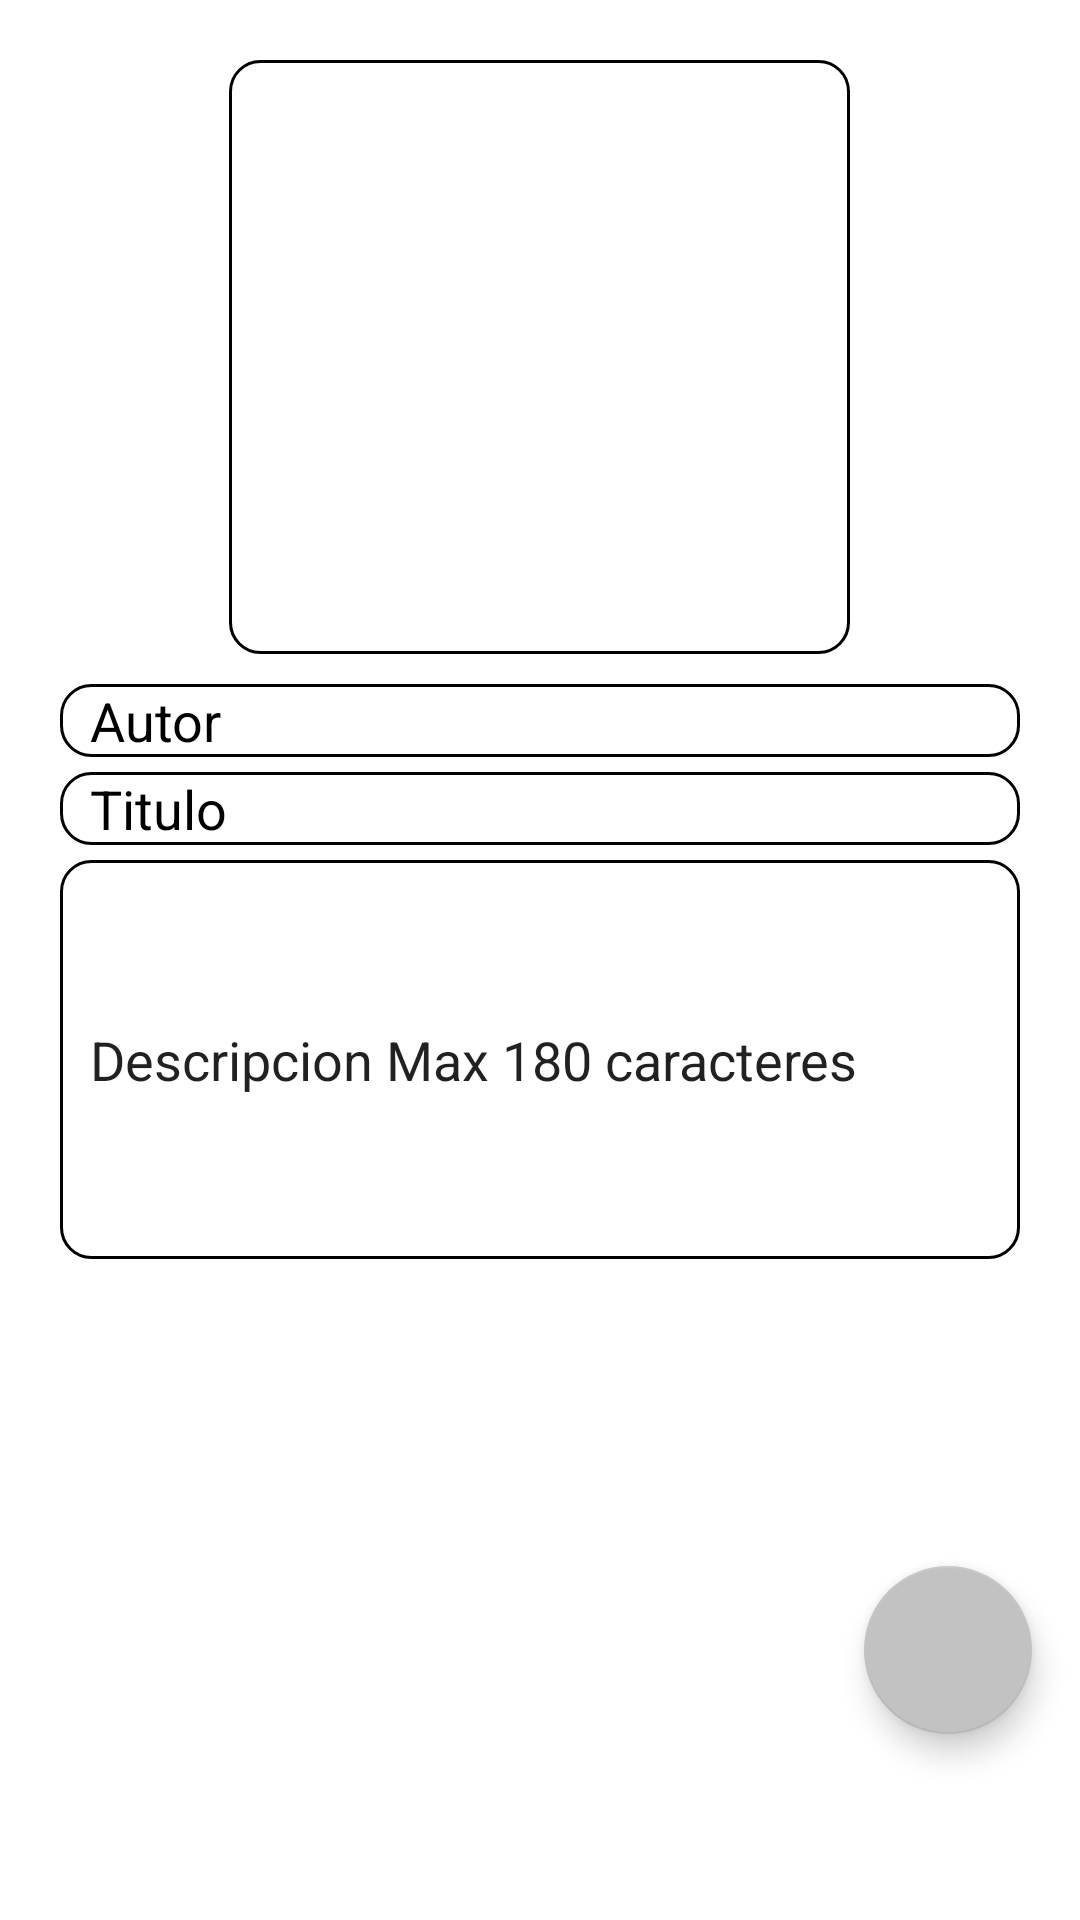

Android layout source for this screen:
<!-- AndroidManifest.xml: application theme Theme.TuLibV2 -->
<!-- res/layout/activity_anadir_libro.xml -->
<?xml version="1.0" encoding="utf-8"?>
<RelativeLayout xmlns:android="http://schemas.android.com/apk/res/android"
    xmlns:app="http://schemas.android.com/apk/res-auto"
    xmlns:tools="http://schemas.android.com/tools"
    android:layout_width="match_parent"
    android:layout_height="match_parent"
    tools:context=".presentacion.AnadirLibroActivity">

        

        <LinearLayout
            android:layout_width="match_parent"
            android:layout_height="wrap_content"
            android:orientation="vertical">

            
            <ImageView
                android:id="@+id/imgAnadirLibro"
                android:layout_width="207dp"
                android:layout_height="198dp"
                android:layout_gravity="center"
                android:layout_marginTop="20dp"
                android:layout_marginBottom="10dp"
                android:paddingTop="20dp"
                android:paddingBottom="20dp"
                android:src="@drawable/ic_book"
                android:background="@drawable/forma_rectangulo_negro"
                android:contentDescription="@string/imgLibro"/>

            <EditText
                android:id="@+id/txtAutor"
                android:layout_width="match_parent"
                android:layout_height="wrap_content"
                android:textColor="@color/black"
                android:inputType="text"
                android:text="@string/txtAutor"
                android:textSize="18sp"
                android:maxLength="30"
                android:layout_marginStart="20dp"
                android:layout_marginRight="10dp"
                android:layout_marginLeft="10dp"
                android:layout_marginBottom="5dp"
                android:paddingRight="10dp"
                android:paddingLeft="10dp"
                android:background="@drawable/forma_rectangulo_negro"
                android:layout_marginEnd="20dp"
                android:autofillHints=""
                android:hint="@string/txtAutor"/>

            <EditText
                android:id="@+id/txtTitulo"
                android:layout_width="match_parent"
                android:layout_height="wrap_content"
                android:textColor="@color/black"
                android:inputType="text"
                android:text="@string/txtTitulo"
                android:textSize="18sp"
                android:maxLength="30"
                android:layout_marginStart="20dp"
                android:layout_marginRight="10dp"
                android:layout_marginLeft="10dp"
                android:layout_marginBottom="5dp"
                android:paddingRight="10dp"
                android:paddingLeft="10dp"
                android:background="@drawable/forma_rectangulo_negro"
                android:layout_marginEnd="20dp"
                android:autofillHints=""
                android:hint="@string/txtTitulo"/>

            <EditText
                android:id="@+id/txtDescripcion"
                android:layout_width="match_parent"
                android:layout_height="133dp"
                android:layout_marginStart="20dp"
                android:layout_marginLeft="20dp"
                android:layout_marginEnd="20dp"
                android:layout_marginRight="20dp"
                android:layout_marginBottom="5dp"
                android:maxLength="180"
                android:inputType="text|textMultiLine|textCapSentences"
                android:text="@string/txtDescripcion"
                android:hint="@string/txtDescripcion"
                android:paddingRight="10dp"
                android:paddingLeft="10dp"
                android:background="@drawable/forma_rectangulo_negro"
                android:autofillHints="" />

            <Spinner
                android:id="@+id/spinnerGeneros"
                android:layout_width="match_parent"
                android:layout_height="wrap_content"
                android:textColor="@color/black"
                android:textSize="18sp"
                android:layout_marginStart="20dp"
                android:layout_marginLeft="20dp"
                android:layout_marginEnd="20dp"
                android:layout_marginRight="20dp"
                android:layout_marginBottom="5dp"
                android:hint="@string/txtGenero"
                android:paddingRight="10dp"
                android:paddingLeft="10dp"
                android:background="@drawable/forma_rectangulo_negro"
                android:autofillHints="" />

        </LinearLayout>


    <com.google.android.material.floatingactionbutton.FloatingActionButton
        android:id="@+id/guardarLibro"
        android:layout_width="123dp"
        android:layout_height="90dp"
        android:layout_alignParentEnd="true"
        android:layout_alignParentRight="true"
        android:layout_alignParentBottom="true"
        android:layout_marginEnd="16dp"
        android:layout_marginRight="16dp"
        android:layout_marginBottom="62dp"
        android:backgroundTint="@color/gris"
        android:contentDescription="@string/btnLibro"
        android:src="@drawable/ic_check"
        app:backgroundTint="@color/gris"
        app:layout_constraintBottom_toBottomOf="parent"
        app:layout_constraintEnd_toEndOf="parent"
        tools:targetApi="lollipop" />

</RelativeLayout>
<!-- resources referenced by this layout -->
<resources>
  <color name="black">#FF000000</color>
  <color name="gris">#C2C2C2</color>
  <!-- drawable forma_rectangulo_negro (drawable-v24) -->
  <?xml version="1.0" encoding="utf-8"?>
  <shape xmlns:android="http://schemas.android.com/apk/res/android"
      android:shape="rectangle">
  
      <stroke
          android:color="@color/black"
          android:width="1dp">
      </stroke>
  
      <solid
          android:color="@android:color/white">
      </solid>
  
      <corners
          android:radius="10dp">
      </corners>
  
  </shape>
  <string name="btnLibro">AñadirLibro</string>
  <string name="imgLibro">ImagenLibro</string>
  <string name="txtAutor">Autor</string>
  <string name="txtDescripcion">Descripcion Max 180 caracteres</string>
  <string name="txtGenero">Genero: </string>
  <string name="txtTitulo">Titulo</string>
  <style name="Theme.TuLibV2" parent="Theme.MaterialComponents.DayNight.DarkActionBar">
          
          <item name="colorPrimary">@color/purple_500</item>
          <item name="colorPrimaryVariant">@color/purple_700</item>
          <item name="colorOnPrimary">@color/white</item>
          
          <item name="colorSecondary">@color/teal_200</item>
          <item name="colorSecondaryVariant">@color/teal_700</item>
          <item name="colorOnSecondary">@color/black</item>
          
          <item name="android:statusBarColor" tools:targetApi="l">?attr/colorPrimaryVariant</item>
          
      </style>
  <color name="purple_500">#FF6200EE</color>
  <color name="purple_700">#FF3700B3</color>
  <color name="white">#FFFFFFFF</color>
  <color name="teal_200">#FF03DAC5</color>
  <color name="teal_700">#FF018786</color>
</resources>
